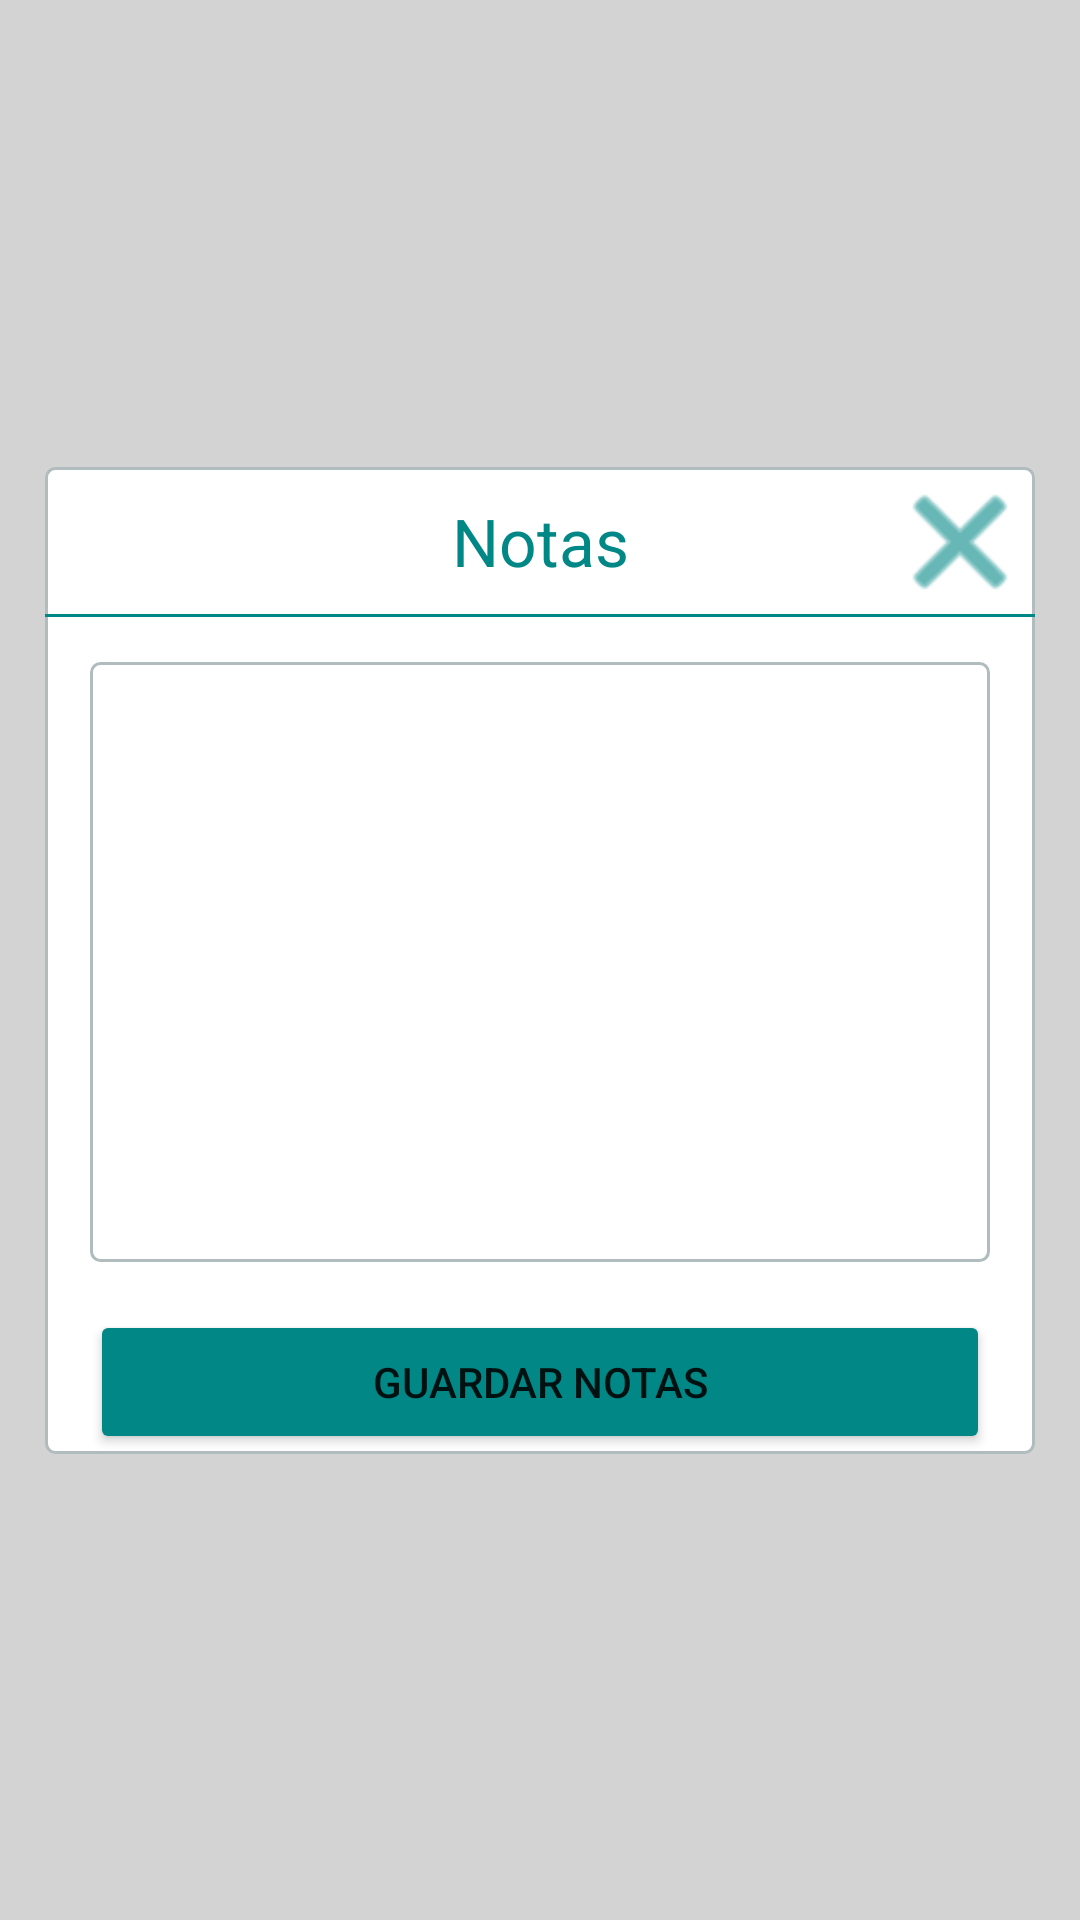

Reconstruct the res/layout file that produces this screen, plus the resources it refers to.
<!-- AndroidManifest.xml: application theme Theme.CartoApp -->
<!-- res/layout/dialog_show_notes.xml -->
<?xml version="1.0" encoding="utf-8"?>
<androidx.constraintlayout.widget.ConstraintLayout xmlns:android="http://schemas.android.com/apk/res/android"
    xmlns:app="http://schemas.android.com/apk/res-auto"
    xmlns:tools="http://schemas.android.com/tools"
    android:layout_width="match_parent"
    android:layout_height="match_parent"
    android:background="@color/light_grey"
    tools:context=".ui.InvoiceDetail.ShowNotesF">


    <androidx.constraintlayout.widget.ConstraintLayout
        android:layout_width="match_parent"
        android:layout_height="wrap_content"
        android:layout_margin="15dp"
        android:layout_marginStart="16dp"
        android:layout_marginEnd="16dp"
        android:background="@drawable/rounded_corner"
        app:layout_constraintBottom_toBottomOf="parent"
        app:layout_constraintEnd_toEndOf="parent"
        app:layout_constraintStart_toStartOf="parent"
        app:layout_constraintTop_toTopOf="parent">


        <EditText
            android:id="@+id/etShowNotes"
            android:layout_width="match_parent"
            android:layout_height="200dp"
            android:layout_margin="15dp"
            android:layout_marginTop="36dp"
            android:background="@drawable/rounded_corner"
            android:inputType="textPersonName|textMultiLine"
            app:layout_constraintEnd_toEndOf="parent"
            app:layout_constraintStart_toStartOf="parent"
            app:layout_constraintTop_toBottomOf="@+id/separator">

        </EditText>

        <ImageView
            android:id="@+id/imgCloseNotes"
            android:layout_width="50dp"
            android:layout_height="50dp"
            app:layout_constraintEnd_toEndOf="parent"
            app:layout_constraintTop_toTopOf="parent"
            app:srcCompat="@android:drawable/ic_menu_close_clear_cancel"
            app:tint="@color/teal_700" />

        <TextView
            android:id="@+id/tvNotesTitle"
            style="@style/ListTextValue"
            android:layout_width="wrap_content"
            android:layout_height="wrap_content"
            android:text="Notas"
            app:layout_constraintBottom_toTopOf="@+id/separator"
            app:layout_constraintEnd_toEndOf="parent"
            app:layout_constraintStart_toStartOf="parent"
            app:layout_constraintTop_toTopOf="parent" />

        <View
            android:id="@+id/separator"
            android:layout_width="wrap_content"
            android:layout_height="1dp"
            android:background="@color/teal_700"
            app:layout_constraintBottom_toBottomOf="@+id/imgCloseNotes"
            app:layout_constraintEnd_toEndOf="parent"
            app:layout_constraintStart_toStartOf="parent" />

        <Button
            android:id="@+id/btnSaveNotes"
            android:layout_width="match_parent"
            android:layout_height="wrap_content"
            android:layout_marginHorizontal="15dp"
            android:layout_marginTop="16dp"
            android:backgroundTint="@color/teal_700"
            android:text="Guardar notas"
            app:layout_constraintEnd_toEndOf="parent"
            app:layout_constraintHorizontal_bias="1.0"
            app:layout_constraintStart_toStartOf="parent"
            app:layout_constraintTop_toBottomOf="@+id/etShowNotes" />


    </androidx.constraintlayout.widget.ConstraintLayout>


</androidx.constraintlayout.widget.ConstraintLayout>
<!-- resources referenced by this layout -->
<resources>
  <color name="light_grey">#D3D3D3</color>
  <color name="teal_700">#FF018786</color>
  <!-- drawable rounded_corner (drawable) -->
  <?xml version="1.0" encoding="UTF-8"?>
  <shape xmlns:android="http://schemas.android.com/apk/res/android">
      <stroke android:width="1dp" android:color="#B1BCBE" />
      <corners android:radius="3dp"/>
      <padding android:left="0dp" android:top="0dp" android:right="0dp" android:bottom="0dp" />
      <solid android:color="@color/white"></solid>
  </shape>
  <style name="ListTextValue">
          <item name="android:textColor">@color/teal_700 </item>
          <item name="android:textSize"> 22dp</item>
      </style>
  <style name="Theme.CartoApp" parent="Theme.MaterialComponents.DayNight.DarkActionBar">
          
          <item name="colorPrimary">@color/purple_500</item>
          <item name="colorPrimaryVariant">@color/purple_700</item>
          <item name="colorOnPrimary">@color/white</item>
          
          <item name="colorSecondary">@color/teal_200</item>
          <item name="colorSecondaryVariant">@color/teal_700</item>
          <item name="colorOnSecondary">@color/black</item>
          
          <item name="android:statusBarColor" tools:targetApi="l">?attr/colorPrimaryVariant</item>
          
      </style>
  <color name="white">#FFFFFFFF</color>
  <color name="purple_500">#FF6200EE</color>
  <color name="purple_700">#FF3700B3</color>
  <color name="teal_200">#FF03DAC5</color>
  <color name="black">#FF000000</color>
</resources>
